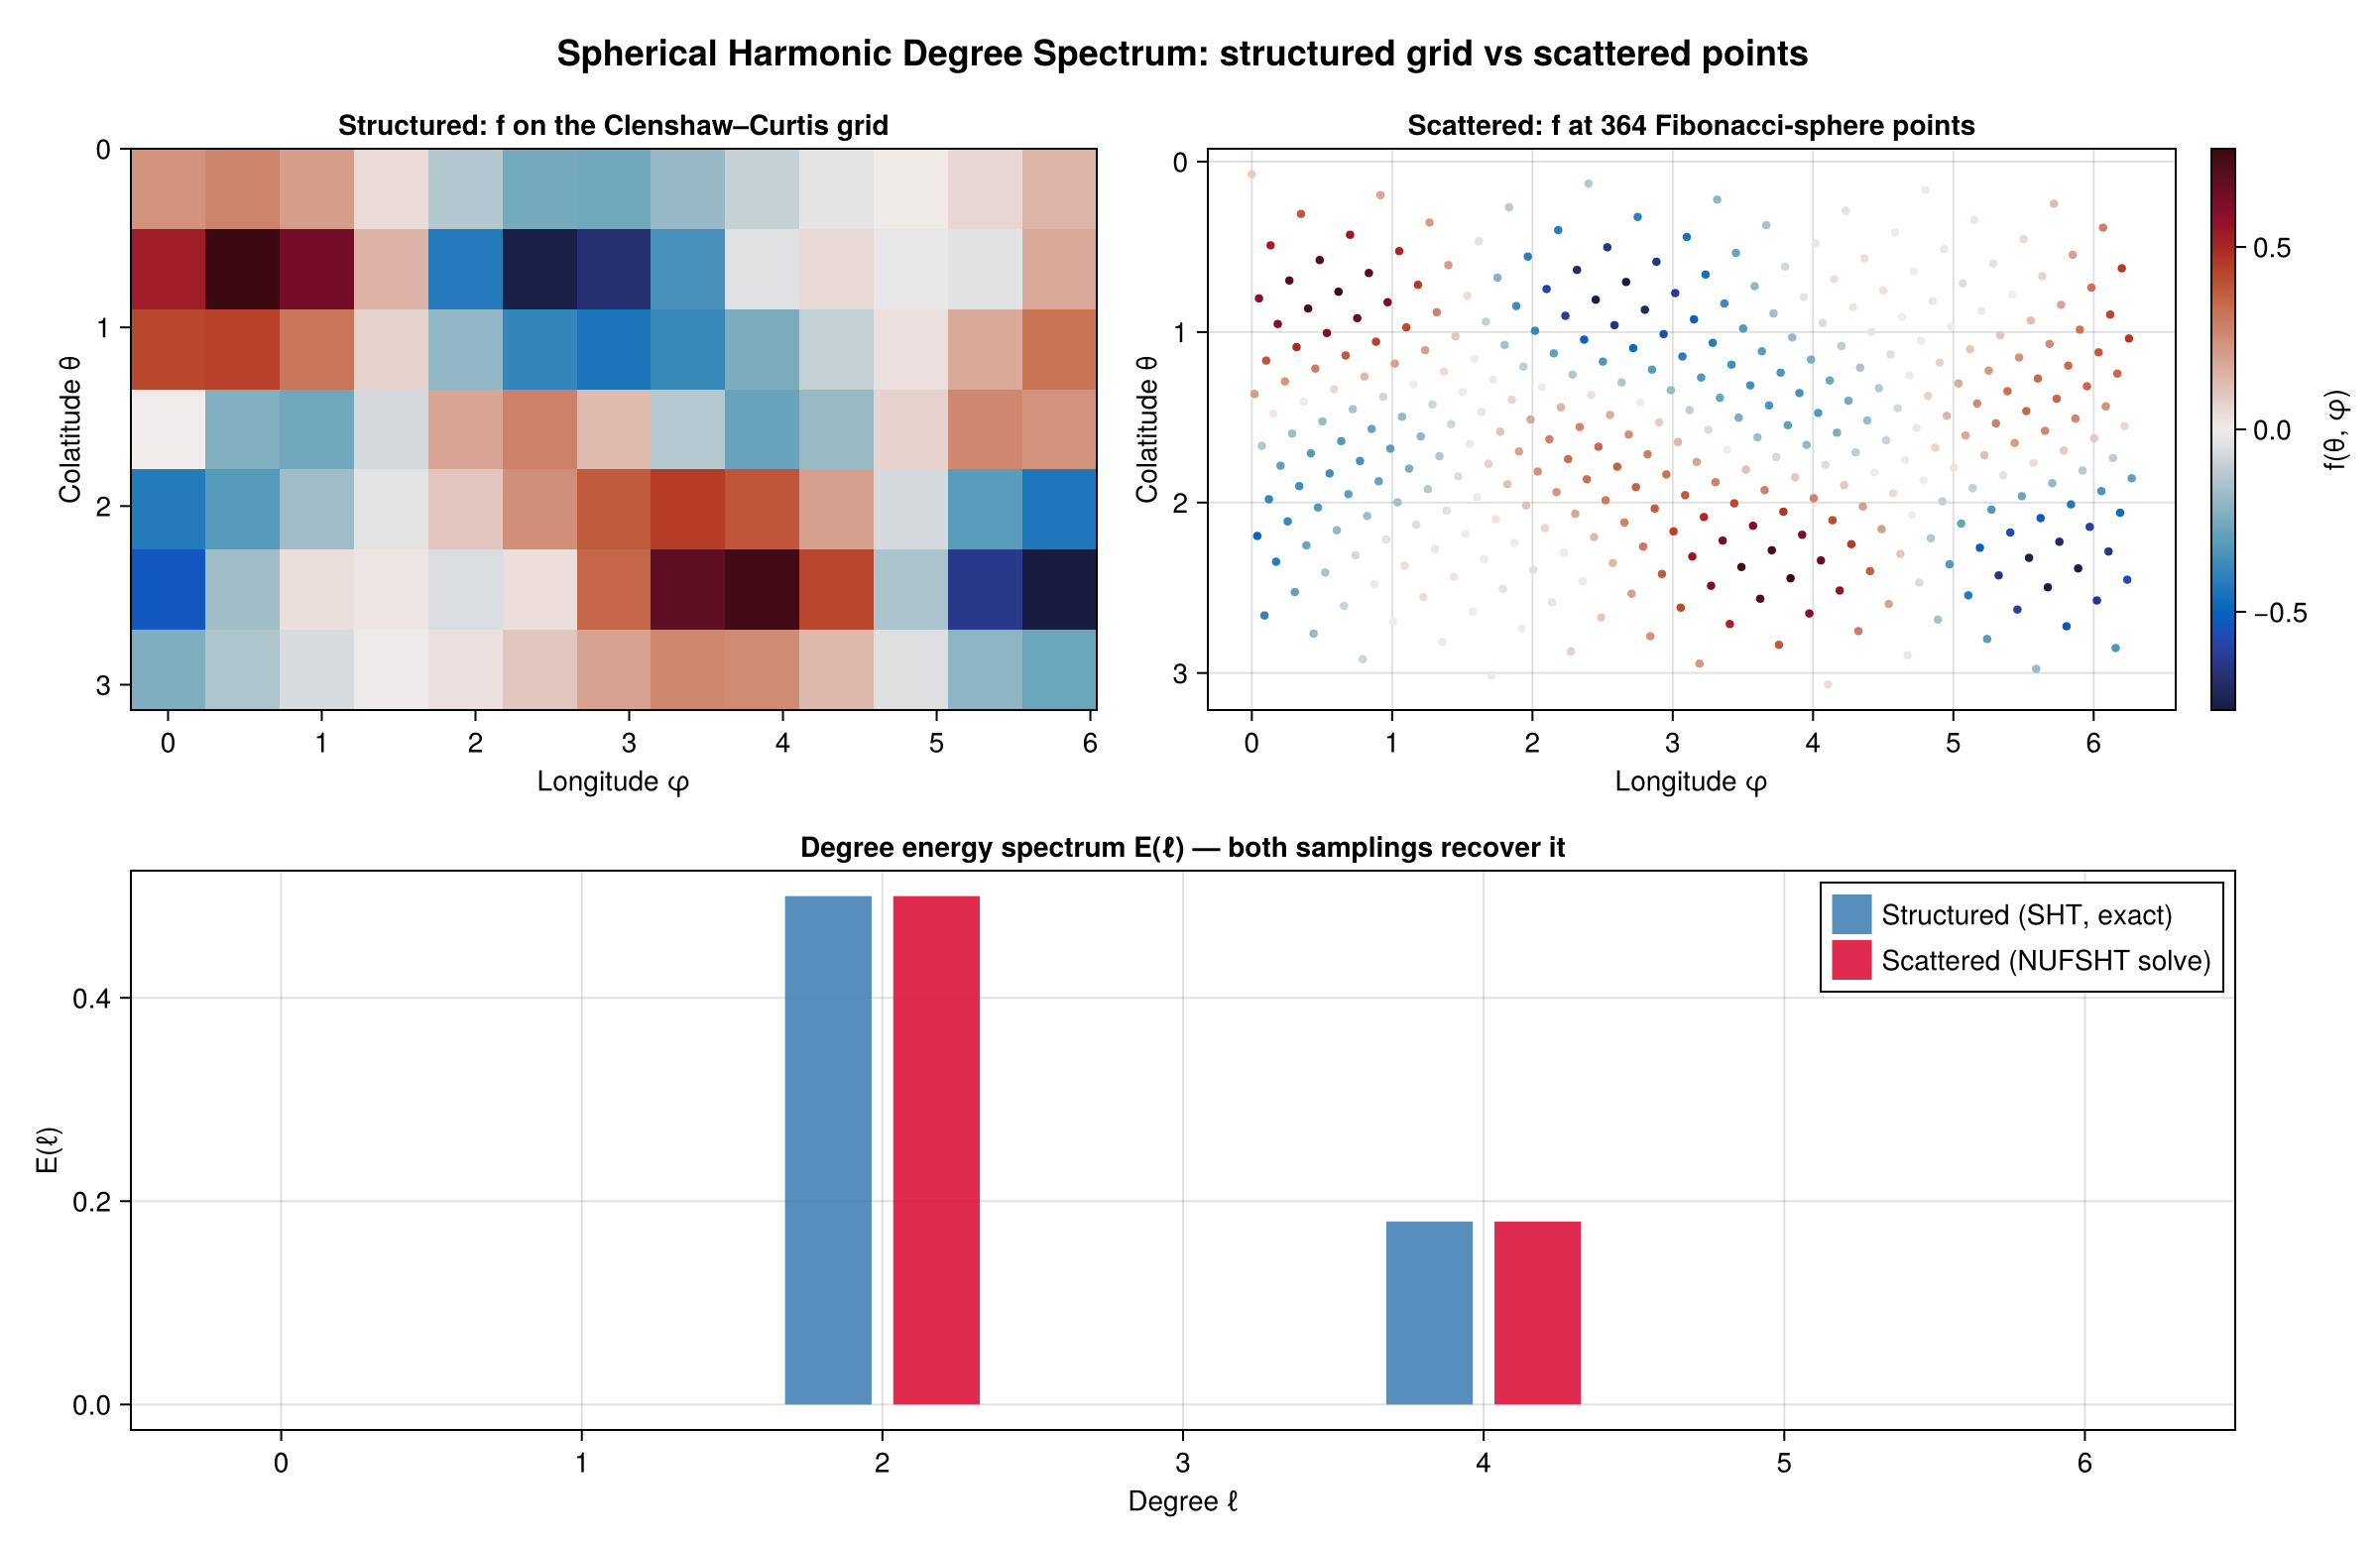

The Julia source for this figure:
using FlowFieldSpectra
using FastSphericalHarmonics
using NUFSHT
using CairoMakie

"""
    run_spherical_example()

Spherical-harmonic degree energy spectrum of a field built from known modes, recovered two ways:
the **structured** transform (`SHTBackend`, exact on its quadrature grid) and the **scattered**
transform (`NUFSHTBackend`, a least-squares solve from jittered points). The scattered solve is
kept in a regime (modest `lmax`, ~4× oversampling) where it cleanly recovers the dominant degrees,
so the two estimates visibly agree.
"""
function run_spherical_example()
    println("--- Running Spherical Grid Spectra Example ---")

    # 1. Structured Clenshaw–Curtis grid. lmax is kept modest so the scattered least-squares
    #    solve (which becomes ill-conditioned at high degree on random points) recovers cleanly.
    lmax = 6
    Nθ = lmax + 1
    Nφ = 2 * lmax + 1

    pts = FastSphericalHarmonics.sph_points(Nθ)
    theta_grid, phi_grid = pts[1], pts[2]
    theta_nodes = vec([θ for θ in theta_grid, φ in phi_grid])
    phi_nodes = vec([φ for θ in theta_grid, φ in phi_grid])

    # Field with two known modes: Y₂¹ (amplitude 1.0) and Y₄⁻² (amplitude 0.6).
    C_true = zeros(Nθ, Nφ)
    C_true[FastSphericalHarmonics.sph_mode(2, 1)] = 1.0
    C_true[FastSphericalHarmonics.sph_mode(4, -2)] = 0.6
    f_val = vec(FastSphericalHarmonics.sph_evaluate(C_true))

    # 2. Structured SHT (exact on the quadrature grid).
    println("Computing structured SHT via FastSphericalHarmonics...")
    sht_grid = StructuredSphericalGrid(theta_nodes, phi_nodes)
    c_sht, _ = calculate_spectrum(SHTBackend(), sht_grid, (f_val,), (Nθ, Nφ))
    deg, E_l = spherical_energy_spectrum(c_sht)

    # 3. Scattered NUFSHT: ~4x more points than modes, CG least-squares solve.
    #    Use a Fibonacci-spiral sphere — a genuinely *well-distributed* scattered set. (A point
    #    layout with large gaps at scale 1/lmax leaves the SHT operator near-rank-deficient, and
    #    the minimum-norm solve then under-recovers; an even distribution recovers exactly.)
    println("Computing unstructured SHT via NUFSHT (CG solve, Fibonacci-sphere points)...")
    N_pts = 4 * Nθ * Nφ
    golden = π * (3 - sqrt(5))
    z_fib = [1 - 2 * (i + 0.5) / N_pts for i in 0:(N_pts-1)]
    theta_scat = acos.(clamp.(z_fib, -1.0, 1.0))
    phi_scat = mod.(golden .* (0:(N_pts-1)), 2π)

    plan = NUFSHT.make_plan(theta_scat, phi_scat, lmax; tol = 1e-10)
    f_scat = zeros(N_pts)
    NUFSHT.nusht_type2!(f_scat, C_true, plan)

    nufsht_grid = ScatteredSphericalGrid(theta_scat, phi_scat)
    c_nufsht, _ = calculate_spectrum(NUFSHTBackend(), nufsht_grid, (f_scat,), (Nθ, Nφ);
        solve = true, maxiter = 3000, rtol = 1e-10)
    deg_scat, E_l_scat = spherical_energy_spectrum(c_nufsht)

    # 4. Plot the TWO samplings of the same field (structured grid vs scattered points) and the
    #    degree spectra they recover. Shared colour range so the two inputs are comparable.
    crange = maximum(abs, f_val)
    fig = Figure(size = (1200, 780))
    Label(fig[0, 1:3], "Spherical Harmonic Degree Spectrum: structured grid vs scattered points",
        fontsize = 18, font = :bold)

    ax1 = Axis(fig[1, 1]; title = "Structured: f on the Clenshaw–Curtis grid",
        xlabel = "Longitude φ", ylabel = "Colatitude θ", yreversed = true)
    heatmap!(ax1, phi_grid, theta_grid, reshape(f_val, Nθ, Nφ)';
        colormap = :balance, colorrange = (-crange, crange))

    ax2 = Axis(fig[1, 2]; title = "Scattered: f at $(N_pts) Fibonacci-sphere points",
        xlabel = "Longitude φ", ylabel = "Colatitude θ", yreversed = true)
    sc = scatter!(ax2, phi_scat, theta_scat; color = f_scat, colormap = :balance,
        colorrange = (-crange, crange), markersize = 6)
    Colorbar(fig[1, 3], sc; label = "f(θ, φ)")

    ax3 = Axis(fig[2, 1:3]; title = "Degree energy spectrum E(ℓ) — both samplings recover it",
        xlabel = "Degree ℓ", ylabel = "E(ℓ)")
    barplot!(ax3, deg .- 0.18, E_l; width = 0.36, color = (:steelblue, 0.9),
        label = "Structured (SHT, exact)")
    barplot!(ax3, deg_scat .+ 0.18, E_l_scat; width = 0.36, color = (:crimson, 0.9),
        label = "Scattered (NUFSHT solve)")
    xlims!(ax3, -0.5, lmax + 0.5)
    axislegend(ax3; position = :rt)

    outpath = joinpath(@__DIR__, "spherical_spectra.png")
    save(outpath, fig)
    println("Saved figure: ", outpath)
    println("Structured  E(2)=$(round(E_l[3];sigdigits=3)),  E(4)=$(round(E_l[5];sigdigits=3))")
    println("Scattered   E(2)=$(round(E_l_scat[3];sigdigits=3)),  E(4)=$(round(E_l_scat[5];sigdigits=3))")
    println("Example run successfully!")
    return fig
end

if abspath(PROGRAM_FILE) == @__FILE__
    run_spherical_example()
end
